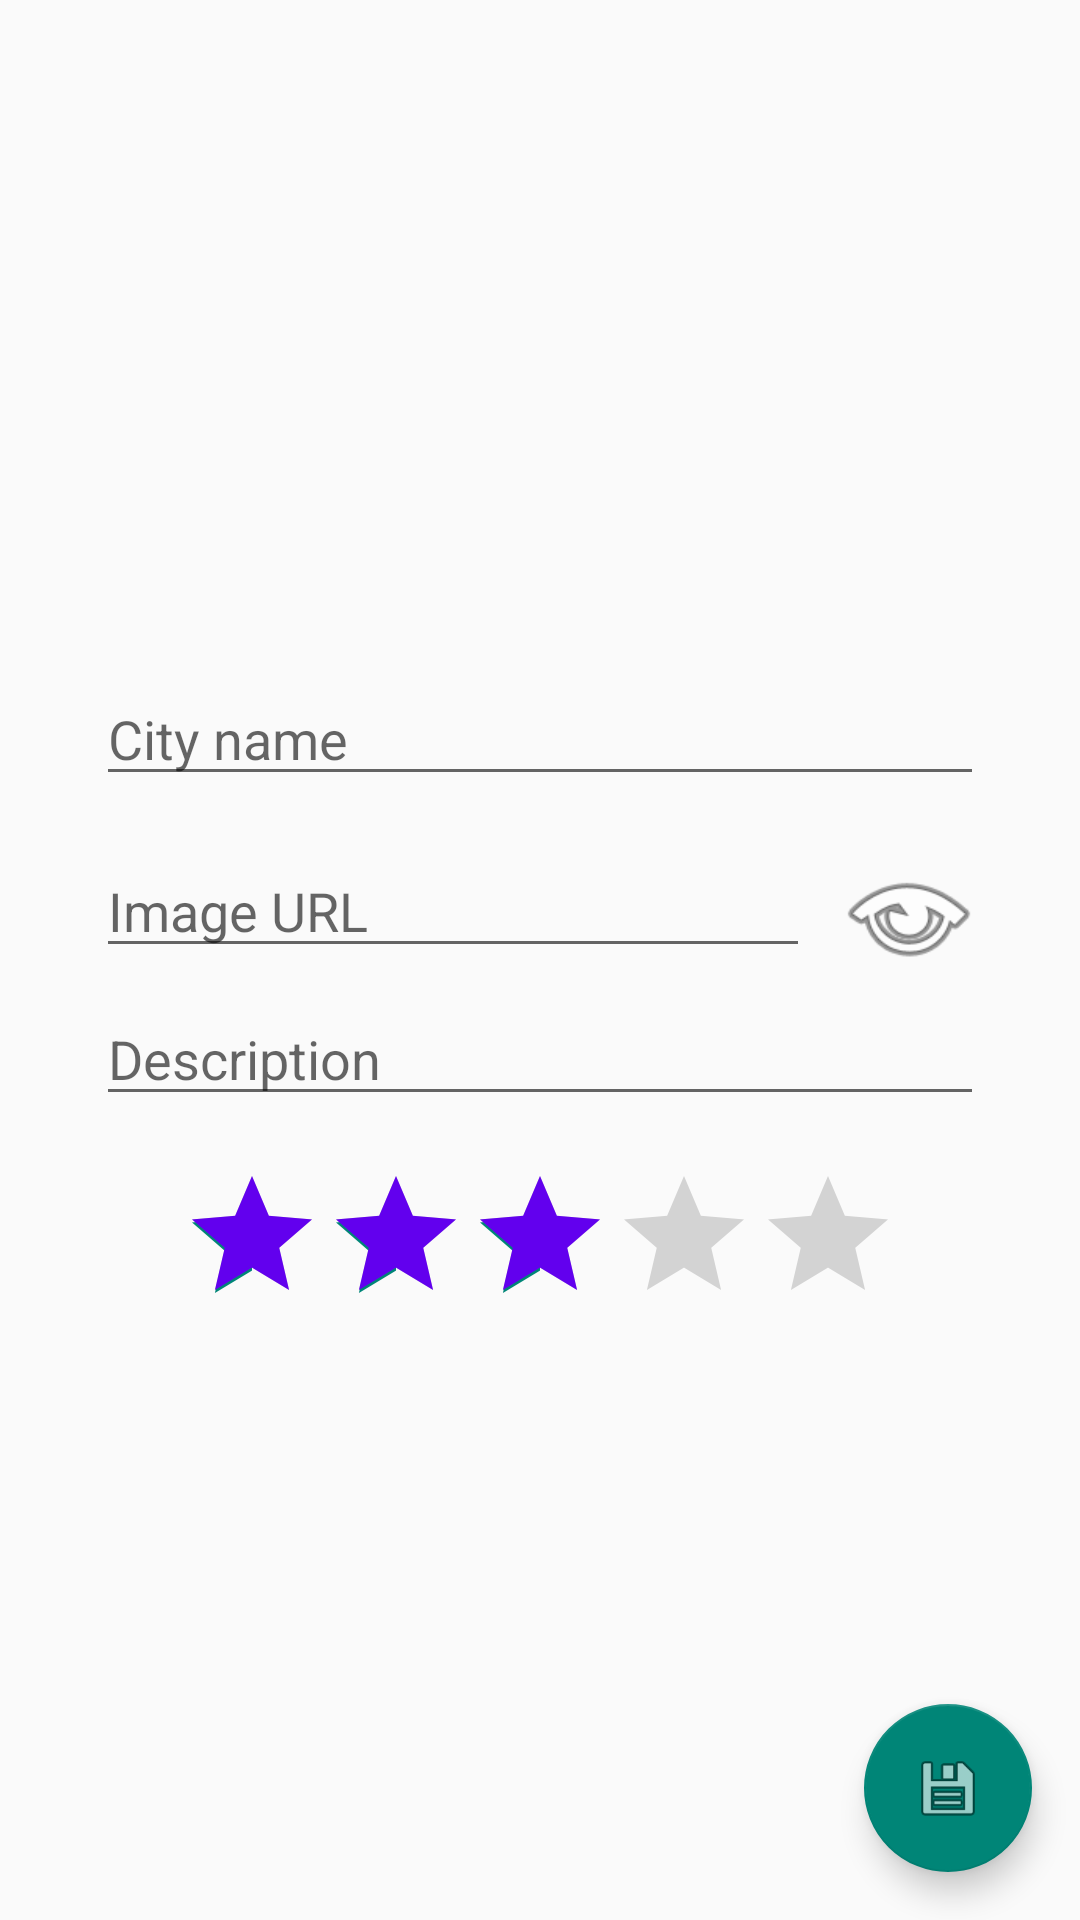

Here is an Android app screen rendered from its layout file. Give the layout XML and the strings, colors and styles it references.
<!-- AndroidManifest.xml: application theme AppTheme -->
<!-- res/layout/activity_edit_city.xml -->
<?xml version="1.0" encoding="utf-8"?>
<androidx.constraintlayout.widget.ConstraintLayout xmlns:android="http://schemas.android.com/apk/res/android"
    xmlns:app="http://schemas.android.com/apk/res-auto"
    xmlns:tools="http://schemas.android.com/tools"
    android:layout_width="match_parent"
    android:layout_height="match_parent"
    tools:context=".activities.EditCityActivity">

    <EditText
        android:id="@+id/cityName"
        android:layout_width="0dp"
        android:layout_height="wrap_content"
        android:layout_marginStart="32dp"
        android:layout_marginTop="24dp"
        android:layout_marginEnd="32dp"
        android:ems="10"
        android:hint="City name"
        android:inputType="textPersonName"
        app:layout_constraintEnd_toEndOf="parent"
        app:layout_constraintStart_toStartOf="parent"
        app:layout_constraintTop_toBottomOf="@+id/cityImage" />

    <ImageView
        android:id="@+id/cityImage"
        android:layout_width="0dp"
        android:layout_height="200dp"
        app:layout_constraintEnd_toEndOf="parent"
        app:layout_constraintStart_toStartOf="parent"
        app:layout_constraintTop_toTopOf="parent"
        tools:srcCompat="@mipmap/city_placeholder_foreground" />

    <EditText
        android:id="@+id/cityImageUrl"
        android:layout_width="0dp"
        android:layout_height="wrap_content"
        android:layout_marginTop="16dp"
        android:layout_marginEnd="8dp"
        android:ems="10"
        android:hint="Image URL"
        android:inputType="textPersonName"
        app:layout_constraintEnd_toStartOf="@+id/prevButton"
        app:layout_constraintStart_toStartOf="@+id/cityName"
        app:layout_constraintTop_toBottomOf="@+id/cityName" />

    <Button
        android:id="@+id/prevButton"
        android:layout_width="50dp"
        android:layout_height="wrap_content"
        android:layout_marginTop="16dp"
        android:background="@android:drawable/ic_menu_view"
        app:layout_constraintEnd_toEndOf="@+id/cityName"
        app:layout_constraintTop_toBottomOf="@+id/cityName" />

    <EditText
        android:id="@+id/cityDescription"
        android:layout_width="0dp"
        android:layout_height="wrap_content"
        android:layout_marginTop="8dp"
        android:ems="10"
        android:gravity="start|top"
        android:hint="Description"
        android:inputType="textMultiLine"
        app:layout_constraintEnd_toEndOf="@+id/cityName"
        app:layout_constraintStart_toStartOf="@+id/cityImageUrl"
        app:layout_constraintTop_toBottomOf="@+id/cityImageUrl" />

    <com.google.android.material.floatingactionbutton.FloatingActionButton
        android:id="@+id/fabSave"
        android:layout_width="wrap_content"
        android:layout_height="wrap_content"
        android:layout_marginEnd="16dp"
        android:layout_marginBottom="16dp"
        android:clickable="true"
        app:layout_constraintBottom_toBottomOf="parent"
        app:layout_constraintEnd_toEndOf="parent"
        app:srcCompat="@android:drawable/ic_menu_save" />

    <RatingBar
        android:id="@+id/ratingBar"
        android:layout_width="wrap_content"
        android:layout_height="wrap_content"
        android:layout_marginTop="16dp"
        android:numStars="5"
        android:progressTint="@color/colorPrimary"
        android:rating="3"
        android:stepSize=".5"
        app:layout_constraintEnd_toEndOf="parent"
        app:layout_constraintStart_toStartOf="parent"
        app:layout_constraintTop_toBottomOf="@+id/cityDescription" />
</androidx.constraintlayout.widget.ConstraintLayout>
<!-- resources referenced by this layout -->
<resources>
  <!-- mipmap city_placeholder_foreground: png bitmap (mipmap-hdpi, 4062 bytes) -->
  <style name="AppTheme" parent="Theme.AppCompat.Light">
          
      </style>
  <!-- not gathered from this repository: default colours our renderer supplied (Android Studio template values) -->
  <color name="colorPrimary">#FF6200EE</color>
</resources>
